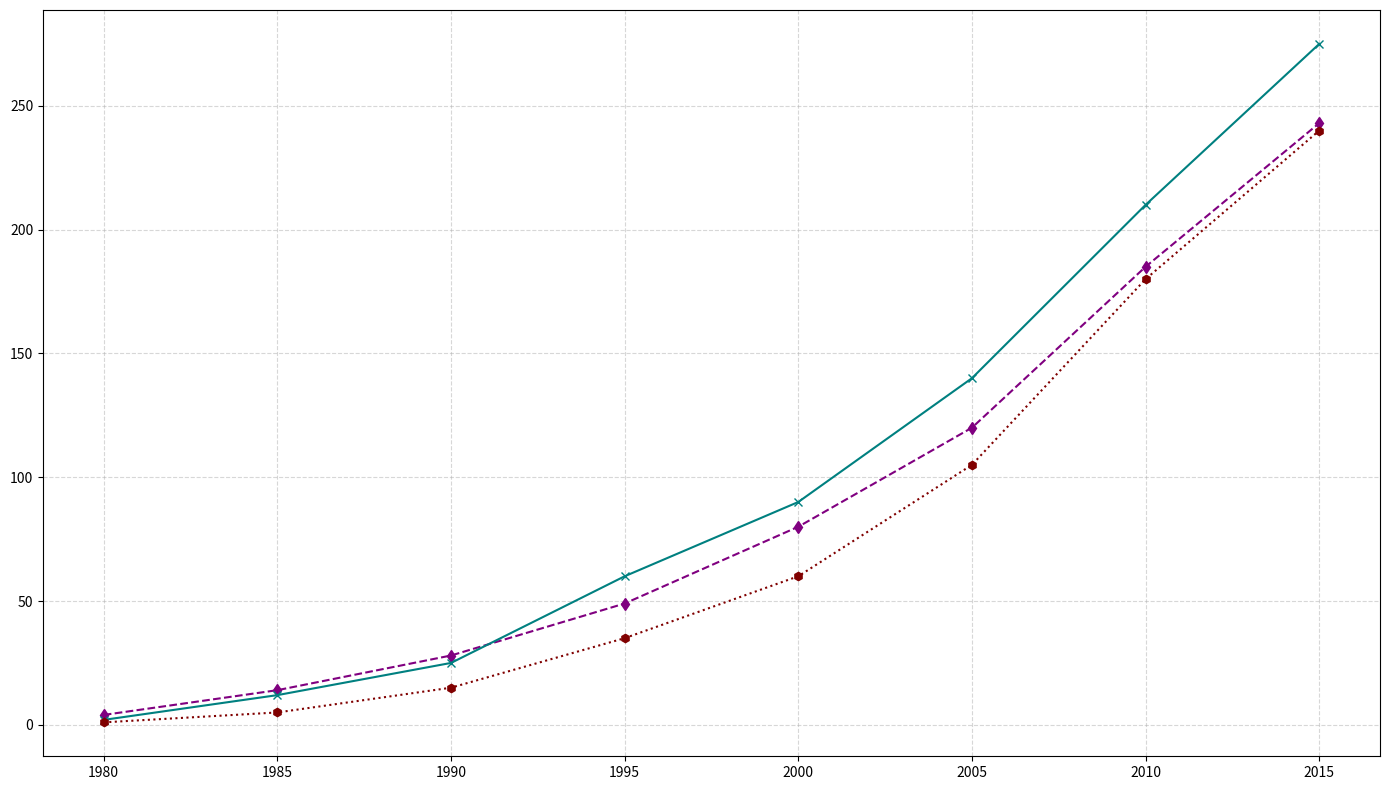

Write Python code to recreate this figure.
import matplotlib.pyplot as plt
import numpy as np

years = np.array(range(1980, 2020, 5))
country_a_production = np.array([4, 14, 28, 49, 80, 120, 185, 243])
country_b_production = np.array([2, 12, 25, 60, 90, 140, 210, 275])
country_c_production = np.array([1, 5, 15, 35, 60, 105, 180, 240])

fig, ax = plt.subplots(figsize=(14, 8))

ax.plot(years, country_a_production, marker='d', linestyle='--', linewidth=1.5, color='purple')
ax.plot(years, country_b_production, marker='x', linestyle='-', linewidth=1.5, color='teal')
ax.plot(years, country_c_production, marker='h', linestyle=':', linewidth=1.5, color='maroon')

ax.grid(True, linestyle='--', alpha=0.5)

plt.tight_layout()
plt.show()
